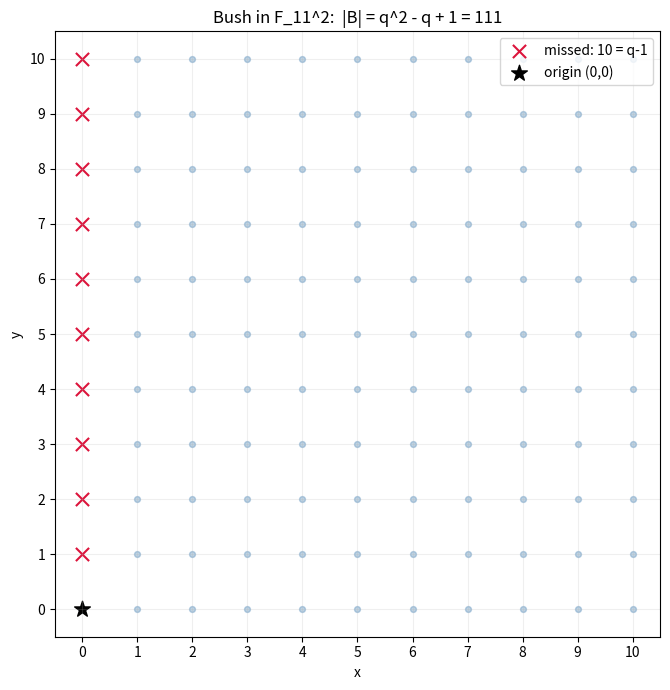

Write the Python code that produced this figure.
"""Visualization: the bush of lines through the origin in F_q^2.

Plots every line L_m through the origin over the prime field F_q on the q x q
grid, highlighting the q-1 points the bush misses (the off-origin vertical axis)
and annotating the exact count |B| = q^2 - q + 1.

Requires matplotlib. Run: python _viz.py
"""
from __future__ import annotations

import matplotlib.pyplot as plt


def plot_bush(q: int = 11) -> None:
    fig, ax = plt.subplots(figsize=(7, 7))
    bush_points = set()
    for m in range(q):
        xs = list(range(q))
        ys = [(m * x) % q for x in xs]
        for x, y in zip(xs, ys):
            bush_points.add((x, y))
        ax.scatter(xs, ys, s=18, alpha=0.35, color="steelblue")

    full = {(a, b) for a in range(q) for b in range(q)}
    missed = full - bush_points
    if missed:
        mx, my = zip(*sorted(missed))
        ax.scatter(mx, my, s=90, color="crimson", marker="x",
                   label=f"missed: {len(missed)} = q-1")

    ax.scatter([0], [0], s=140, color="black", marker="*", label="origin (0,0)")
    ax.set_title(f"Bush in F_{q}^2:  |B| = q^2 - q + 1 = {q*q - q + 1}")
    ax.set_xlabel("x"); ax.set_ylabel("y")
    ax.set_xticks(range(q)); ax.set_yticks(range(q))
    ax.grid(True, alpha=0.2); ax.legend(loc="upper right")
    ax.set_aspect("equal")
    plt.tight_layout()
    plt.savefig("bush_visualization.png", dpi=150)
    print("saved bush_visualization.png")


if __name__ == "__main__":
    plot_bush(11)
